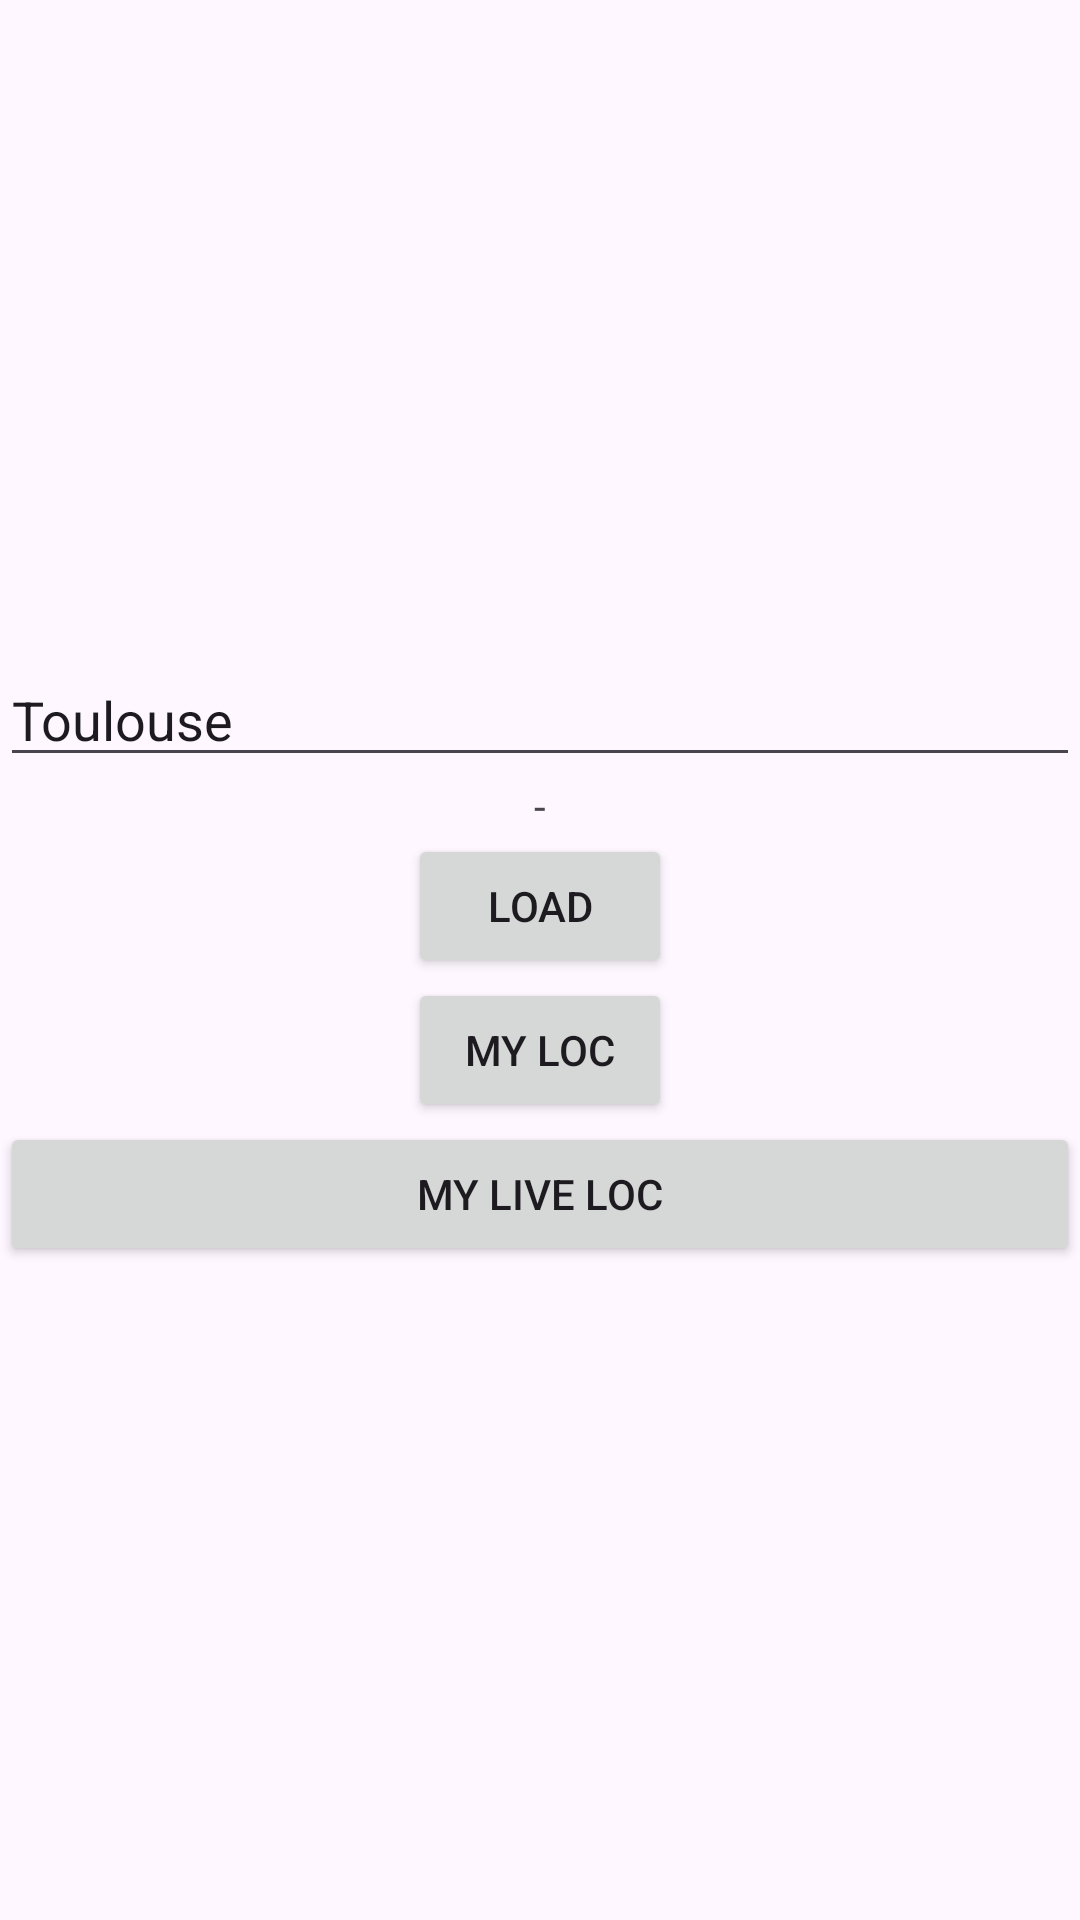

This screen was rendered from an Android layout file. Write that file and the resources it references.
<!-- AndroidManifest.xml: application theme Theme.A2023_07_aston_2 -->
<!-- res/layout/activity_weather.xml -->
<?xml version="1.0" encoding="utf-8"?>
<LinearLayout xmlns:android="http://schemas.android.com/apk/res/android"
    xmlns:app="http://schemas.android.com/apk/res-auto"
    xmlns:tools="http://schemas.android.com/tools"
    android:layout_width="match_parent"
    android:layout_height="match_parent"
    android:gravity="center"
    android:orientation="vertical"
    android:animateLayoutChanges="true"
    tools:context=".WeatherActivity">

    <EditText
        android:id="@+id/et"
        android:layout_width="match_parent"
        android:layout_height="wrap_content"
        android:ems="10"
        android:inputType="text"
        android:text="Toulouse" />

    <TextView
    android:id="@+id/tvError"
    android:layout_width="match_parent"
    android:layout_height="wrap_content"
    android:background="#FF0000"
    android:padding="5dp"
    android:text="Une erreur est survenue"
    android:textColor="#FFFFFF"
    android:textStyle="italic"
    android:visibility="gone"
    tools:visibility="visible" />

    <TextView
        android:id="@+id/tv"
        android:layout_width="wrap_content"
        android:layout_height="wrap_content"
        android:text="-"
        tools:text="Il fait 18° à Toulouse" />

    <ImageView
        android:id="@+id/imageView"
        android:layout_width="match_parent"
        android:layout_height="wrap_content"
        tools:srcCompat="@tools:sample/avatars" />

    <ProgressBar
        android:id="@+id/progressBar"
        style="?android:attr/progressBarStyle"
        android:layout_width="match_parent"
        android:layout_height="wrap_content"
        android:visibility="gone"
        tools:visibility="visible" />

    <Button
        android:id="@+id/btLoad"
        android:layout_width="wrap_content"
        android:layout_height="wrap_content"
        android:text="Load" />

    <Button
        android:id="@+id/btMyLoc"
        android:layout_width="wrap_content"
        android:layout_height="wrap_content"
        android:text="My Loc" />

    <Button
        android:id="@+id/btLiveLoc"
        android:layout_width="match_parent"
        android:layout_height="wrap_content"
        android:text="My live loc" />

</LinearLayout>
<!-- resources referenced by this layout -->
<resources>
  <style name="Theme.A2023_07_aston_2" parent="Base.Theme.A2023_07_aston_2" />
  <style name="Base.Theme.A2023_07_aston_2" parent="Theme.Material3.DayNight">
          
          
      </style>
</resources>
